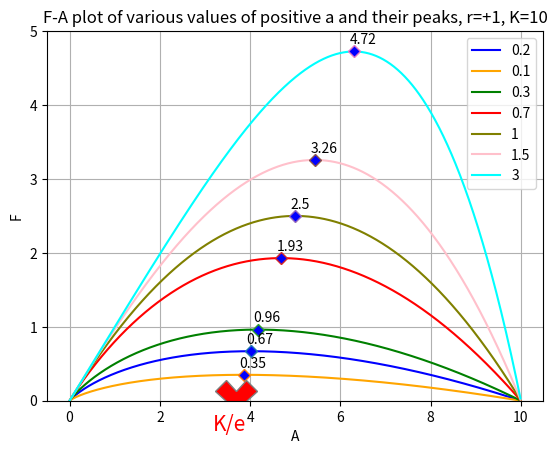

Source code (Python):
# -*- coding: utf-8 -*-
"""
Created on Thu Feb  4 16:22:29 2021

[redacted]
"""

import numpy as np
import matplotlib.pyplot as plt

def Apeak(a,r,K):
    Ap = K*((r/(a+1))**(1/a))
    return Ap

def F(a,r,K,A):
    f=r*A*(1-((A/K)**(a)))
    return f


A =np.arange(0.0000001,10,0.01)
alpha= np.arange(.01,10,0.01)


#__________________________________________________________________________________________
"""Part 1: Negative values for a""" 
"""To Run this part: activate the following lines and mark Part 2 as comments"""
#r=-1
#K=10
#aval=[-0.5,-0.1,-0.3,-0.7,-0.9,-1,-1.2,-1.4]  
#colors=['blue','orange','green','red','olive','pink','cyan']

#______________________________________________________________________________________
"""Part 2: Positive values for a""" 
"""To Run this part: activate the following lines and mark Part 2 as comments"""

r=1
K=10
aval=[0.2,0.1,0.3,0.7,1,1.5,3,6] #different values of a
colors=['blue','orange','green','red','olive','pink','cyan']

#________________________________________________________________________________

#Plot Iteration
n=0
for n in range(0,len(aval)-1):
    a=aval[n]
    Fgrowth = F(a,r,K,A)
    plt.plot(A,Fgrowth,color=colors[n],label= aval[n]) #the curve
    Fmax= max(Fgrowth)
    Amax = np.argmax(Fgrowth)
    plt.plot(Amax/100,Fmax, marker='D', markerfacecolor='blue') #marker for maximum point of the curve
    plt.text(Amax/100-0.1,Fmax+0.1,round(Fmax,2))
    n+=1

#marker for limit of the maximum's A value as "a" approches zero     
plt.plot(K/np.exp(1),0, marker='X', markerfacecolor= 'red', markersize=30)
plt.text(K/np.exp(1)-0.5,-0.4, 'K/e', color='r',size=15)



plt.ylim(bottom=0, top=5)
plt.title('F-A plot of various values of positive a and their peaks, r=+1, K=10')
plt.ylabel('F')
plt.xlabel('A')
plt.legend()
plt.grid()
plt.show()
    
    
    